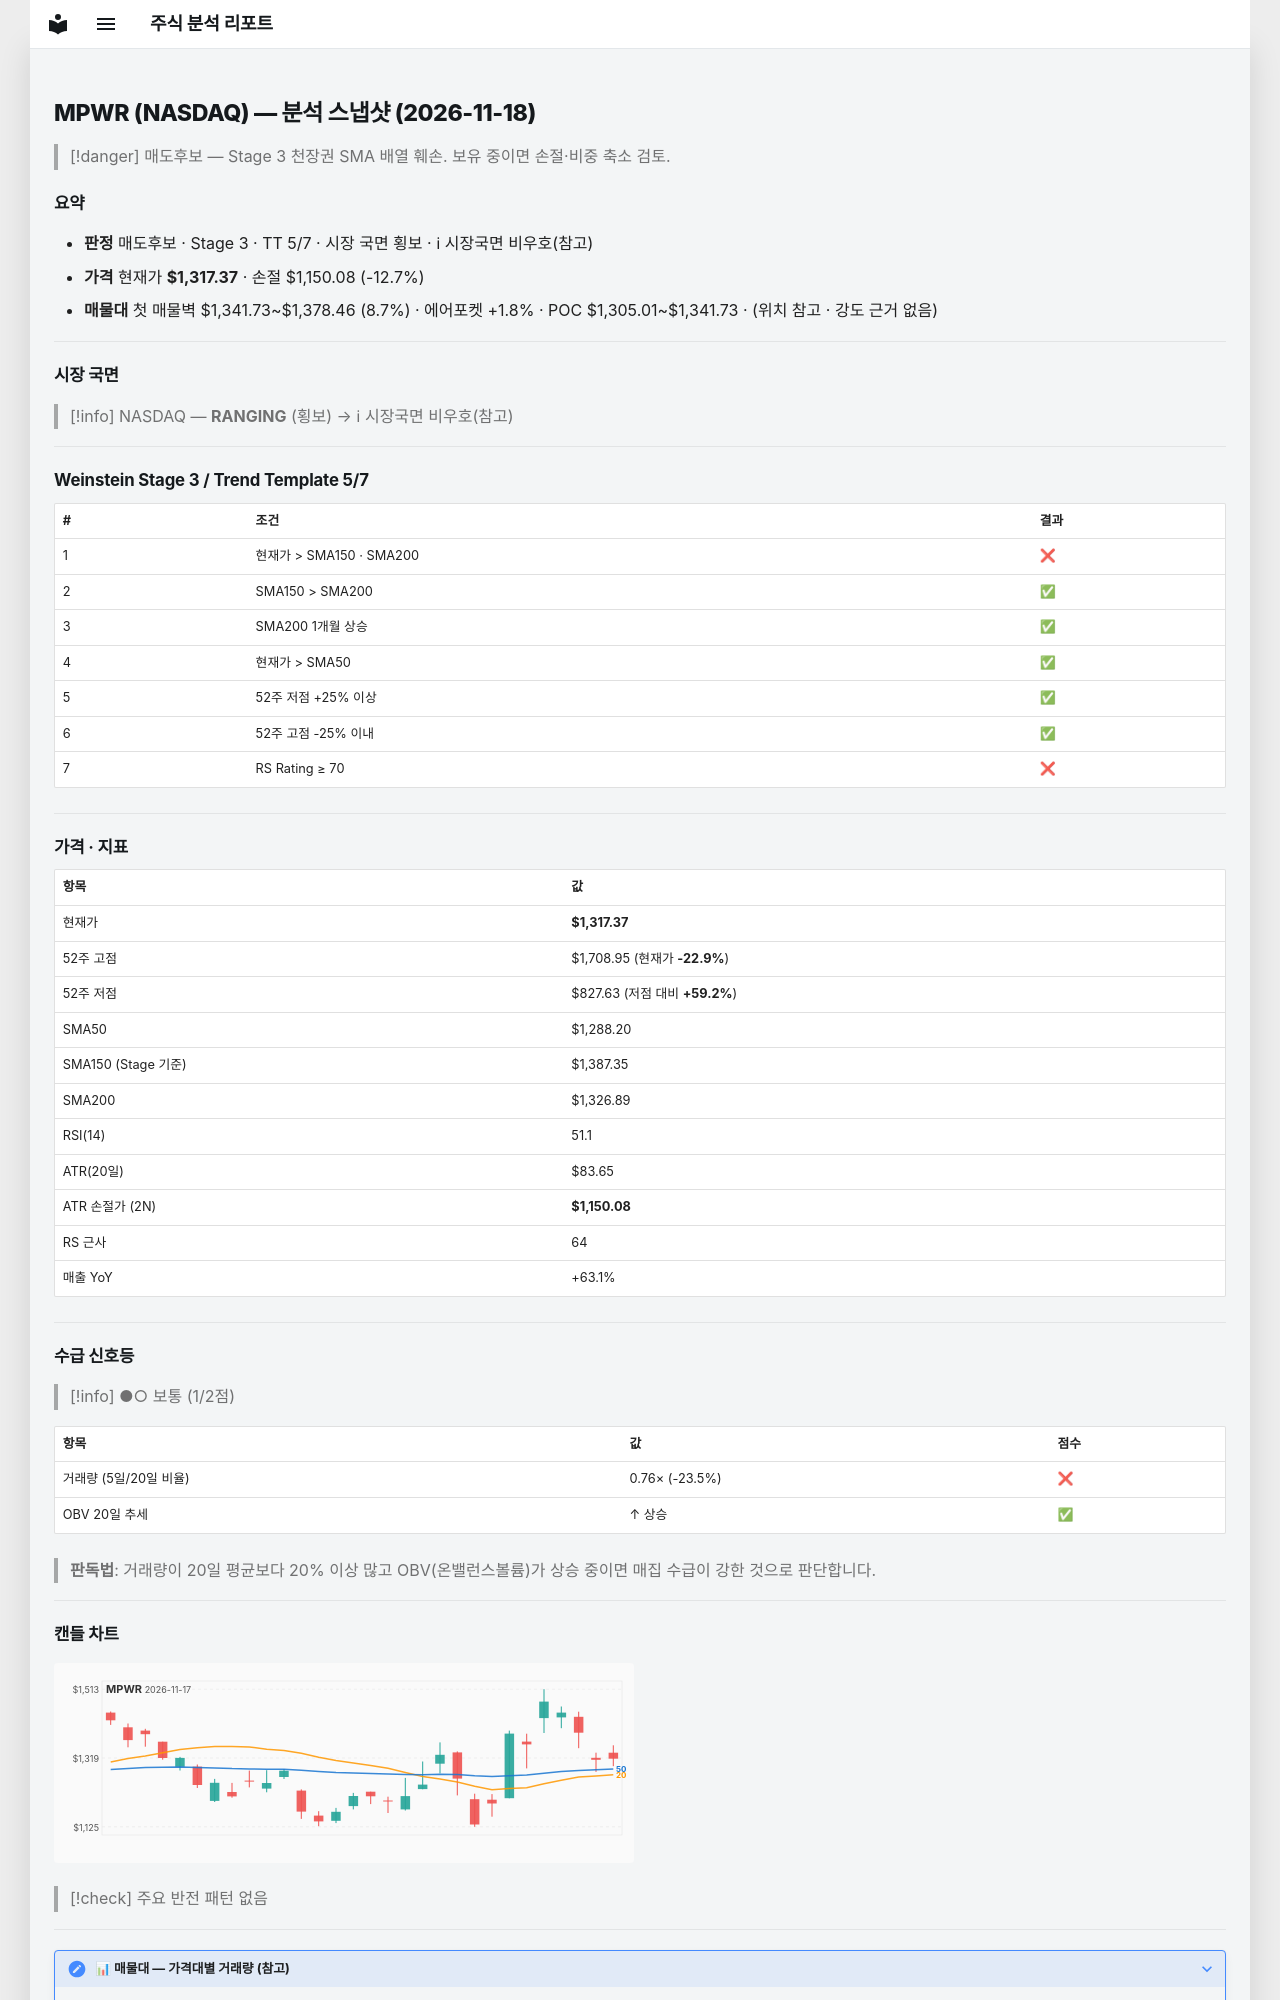

repository: soloandco/stock-reports · page: snapshots/MPWR-2026-11-18/index.html · generator: mkdocs

---
type: analysis-snapshot
title: MPWR 분석 스냅샷
ticker: MPWR
market: NASDAQ
created: 2026-11-18
updated: 2026-11-18
bar-date: 2026-11-17
verdict: 매도후보
real-rr: 1.49
sma50-gap-pct: 2.3
weekly-position: 저항대아래
weekly-overhead-price: 1565.90
weekly-overhead-pct: 18.9
stage: 3
trend-template-score: 5
tt-max: 7
ma-set: sma-50-150-200
price: 1317.3699951171875
stop-price: 1150.079103827528
market-regime: RANGING
supply-demand-score: 1/2
supply-demand-label: 보통
status: tracking
tags:
  - stock-agent
  - watchlist
  - MPWR
  - analysis
related:
  - "[[analysis-template]]"
---

# MPWR (NASDAQ) — 분석 스냅샷 (2026-11-18)

> [!danger] 매도후보 — Stage 3 천장권
> SMA 배열 훼손. 보유 중이면 손절·비중 축소 검토.

## 요약

- **판정** 매도후보 · Stage 3 · TT 5/7 · 시장 국면 횡보 · ℹ 시장국면 비우호(참고)
- **가격** 현재가 **$1,317.37** · 손절 $1,150.08 (-12.7%)
- **매물대** 첫 매물벽 $1,341.73~$1,378.46 (8.7%) · 에어포켓 +1.8% · POC $1,305.01~$1,341.73 · (위치 참고 · 강도 근거 없음)

---

## 시장 국면

> [!info] NASDAQ — **RANGING** (횡보) → ℹ 시장국면 비우호(참고)

---

## Weinstein Stage 3 / Trend Template 5/7

| # | 조건 | 결과 |
|---|------|------|
| 1 | 현재가 > SMA150 · SMA200 | ❌ |
| 2 | SMA150 > SMA200 | ✅ |
| 3 | SMA200 1개월 상승 | ✅ |
| 4 | 현재가 > SMA50 | ✅ |
| 5 | 52주 저점 +25% 이상 | ✅ |
| 6 | 52주 고점 -25% 이내 | ✅ |
| 7 | RS Rating ≥ 70 | ❌ |

---

## 가격 · 지표

| 항목 | 값 |
|------|---|
| 현재가 | **$1,317.37** |
| 52주 고점 | $1,708.95 (현재가 **-22.9%**) |
| 52주 저점 | $827.63 (저점 대비 **+59.2%**) |
| SMA50 | $1,288.20 |
| SMA150 (Stage 기준) | $1,387.35 |
| SMA200 | $1,326.89 |
| RSI(14) | 51.1 |
| ATR(20일) | $83.65 |
| ATR 손절가 (2N) | **$1,150.08** |
| RS 근사 | 64 |
| 매출 YoY | +63.1% |

---
## 수급 신호등

> [!info] ●○ 보통 (1/2점)

| 항목 | 값 | 점수 |
|------|------|------|
| 거래량 (5일/20일 비율) | 0.76× (-23.5%) | ❌ |
| OBV 20일 추세 | ↑ 상승 | ✅ |

> **판독법**: 거래량이 20일 평균보다 20% 이상 많고 OBV(온밸런스볼륨)가 상승 중이면 매집 수급이 강한 것으로 판단합니다.

---
